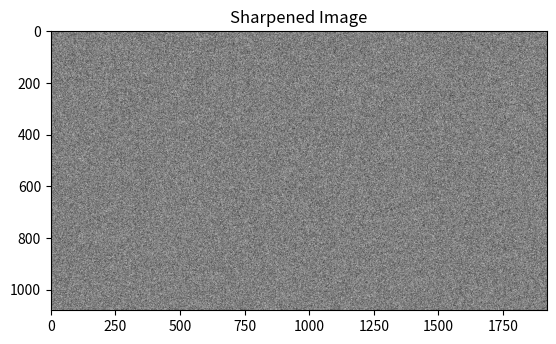

Write Python code to recreate this figure.
import numpy as np
import matplotlib.pyplot as plt

# Synthetic image (replace with actual output)
width, height = 1920, 1080
image = np.random.rand(height, width)
plt.imshow(image, cmap='gray')
plt.title("Sharpened Image")
plt.savefig("sharpened.png")
plt.show()
